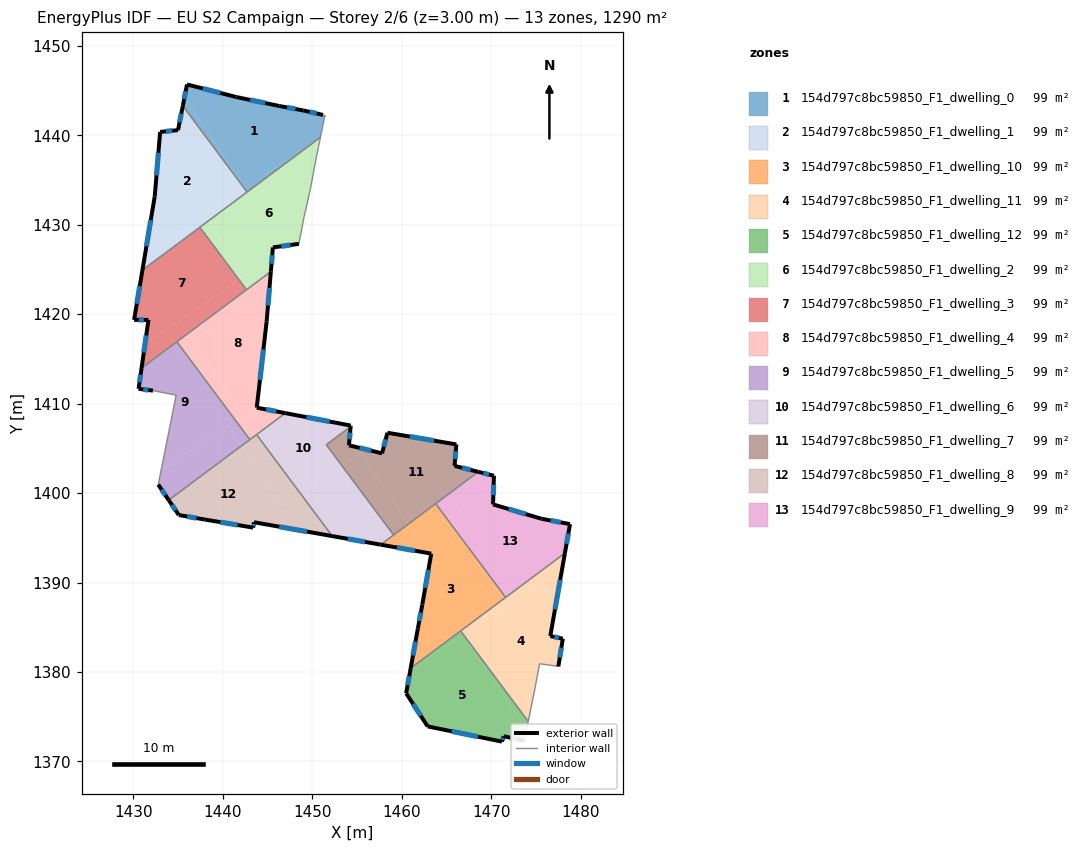
=== STOREY PLAN SPEC (per zone: floor XY polygon, exterior-wall plan segments, windows/doors) ===
zone 1: 154d797c8bc59850_F1_dwelling_0  (99.2 m²)
  floor: (1451.40, 1442.27) (1451.40, 1442.17) (1450.90, 1439.77) (1450.78, 1439.69) (1442.49, 1434.11) (1435.70, 1444.20) (1435.99, 1445.68) (1441.49, 1444.28) (1446.29, 1443.27) (1448.99, 1442.77) (1451.20, 1442.27)
  floor: (1435.70, 1444.20) (1442.49, 1434.11) (1442.41, 1434.05) (1435.52, 1443.29)
  floor: (1450.78, 1439.69) (1442.70, 1433.66) (1442.41, 1434.05)
  exterior wall: (1435.99, 1445.68) – (1435.52, 1443.29)  [2.4 m]
    window: (1435.83, 1444.91) – (1435.67, 1444.06)  [0.9 m²]
  exterior wall: (1441.49, 1444.28) – (1435.99, 1445.68)  [5.7 m]
    window: (1439.72, 1444.73) – (1437.76, 1445.23)  [2.1 m²]
  exterior wall: (1446.29, 1443.27) – (1441.49, 1444.28)  [4.9 m]
    window: (1444.74, 1443.60) – (1443.04, 1443.95)  [1.9 m²]
  exterior wall: (1448.99, 1442.77) – (1446.29, 1443.27)  [2.7 m]
    window: (1448.12, 1442.93) – (1447.16, 1443.11)  [1.0 m²]
  exterior wall: (1451.20, 1442.27) – (1448.99, 1442.77)  [2.3 m]
    window: (1450.49, 1442.43) – (1449.70, 1442.61)  [0.9 m²]
  interior walls: 5
zone 2: 154d797c8bc59850_F1_dwelling_1  (99.2 m²)
  floor: (1435.52, 1443.29) (1442.41, 1434.05) (1431.28, 1426.56) (1432.38, 1433.17) (1432.98, 1440.37) (1434.98, 1440.57)
  floor: (1438.00, 1431.08) (1438.42, 1430.46) (1431.00, 1424.93) (1431.28, 1426.56)
  floor: (1442.41, 1434.05) (1442.70, 1433.66) (1438.42, 1430.46) (1438.00, 1431.08)
  exterior wall: (1432.98, 1440.37) – (1432.38, 1433.17)  [7.2 m]
    window: (1432.79, 1438.05) – (1432.57, 1435.49)  [2.7 m²]
  exterior wall: (1434.98, 1440.57) – (1432.98, 1440.37)  [2.0 m]
    window: (1434.34, 1440.51) – (1433.63, 1440.44)  [0.8 m²]
  exterior wall: (1435.52, 1443.29) – (1434.98, 1440.57)  [2.8 m]
    window: (1435.35, 1442.41) – (1435.16, 1441.45)  [1.0 m²]
  exterior wall: (1432.38, 1433.17) – (1431.00, 1424.93)  [8.4 m]
    window: (1431.94, 1430.51) – (1431.45, 1427.58)  [3.2 m²]
  interior walls: 3
zone 3: 154d797c8bc59850_F1_dwelling_10  (99.2 m²)
  floor: (1468.28, 1392.79) (1471.39, 1388.18) (1460.99, 1380.42) (1461.79, 1384.83) (1462.29, 1387.53) (1462.30, 1387.58) (1463.29, 1393.23) (1460.11, 1393.79) (1465.05, 1397.12)
  floor: (1468.28, 1392.79) (1471.60, 1388.34) (1471.39, 1388.18)
  floor: (1463.79, 1398.82) (1465.05, 1397.12) (1461.81, 1394.94) (1460.73, 1396.54)
  floor: (1460.73, 1396.54) (1461.81, 1394.94) (1460.11, 1393.79) (1457.64, 1394.23)
  exterior wall: (1462.29, 1387.53) – (1461.79, 1384.83)  [2.7 m]
    window: (1462.13, 1386.66) – (1461.95, 1385.70)  [1.0 m²]
  exterior wall: (1462.30, 1387.58) – (1462.29, 1387.53)  [0.1 m]
  exterior wall: (1463.29, 1393.23) – (1462.30, 1387.58)  [5.7 m]
    window: (1462.97, 1391.41) – (1462.62, 1389.40)  [2.2 m²]
  exterior wall: (1457.64, 1394.23) – (1463.29, 1393.23)  [5.7 m]
    window: (1459.46, 1393.91) – (1461.47, 1393.55)  [2.2 m²]
  exterior wall: (1461.79, 1384.83) – (1460.99, 1380.42)  [4.5 m]
    window: (1461.53, 1383.41) – (1461.25, 1381.84)  [1.7 m²]
  interior walls: 5
zone 4: 154d797c8bc59850_F1_dwelling_11  (99.2 m²)
  floor: (1477.94, 1391.62) (1476.60, 1384.02) (1478.00, 1383.72) (1477.50, 1380.62) (1476.90, 1380.72) (1475.40, 1380.92) (1474.90, 1378.22) (1474.13, 1374.47) (1466.88, 1384.18)
  floor: (1478.23, 1393.29) (1477.94, 1391.62) (1471.83, 1387.51) (1471.39, 1388.18)
  floor: (1471.39, 1388.18) (1471.83, 1387.51) (1466.88, 1384.18) (1466.58, 1384.59)
  exterior wall: (1476.60, 1384.02) – (1478.23, 1393.29)  [9.4 m]
    window: (1477.12, 1387.01) – (1477.70, 1390.30)  [3.6 m²]
  exterior wall: (1478.00, 1383.72) – (1476.60, 1384.02)  [1.4 m]
    window: (1477.55, 1383.82) – (1477.05, 1383.92)  [0.5 m²]
  exterior wall: (1477.50, 1380.62) – (1478.00, 1383.72)  [3.1 m]
    window: (1477.66, 1381.62) – (1477.84, 1382.72)  [1.2 m²]
  interior walls: 7
zone 5: 154d797c8bc59850_F1_dwelling_12  (99.2 m²)
  floor: (1466.82, 1384.14) (1473.95, 1373.55) (1473.69, 1372.31) (1471.39, 1372.82) (1471.19, 1372.21) (1462.89, 1373.92) (1460.48, 1377.62) (1460.95, 1380.19)
  floor: (1466.58, 1384.59) (1466.88, 1384.18) (1460.95, 1380.19) (1460.99, 1380.42)
  floor: (1466.88, 1384.18) (1474.13, 1374.47) (1473.95, 1373.55) (1466.82, 1384.14)
  exterior wall: (1471.19, 1372.21) – (1471.39, 1372.82)  [0.6 m]
    window: (1471.26, 1372.41) – (1471.33, 1372.62)  [0.2 m²]
  exterior wall: (1462.89, 1373.92) – (1471.19, 1372.21)  [8.5 m]
    window: (1465.56, 1373.37) – (1468.51, 1372.76)  [3.2 m²]
  exterior wall: (1460.48, 1377.62) – (1462.89, 1373.92)  [4.4 m]
    window: (1461.26, 1376.43) – (1462.11, 1375.11)  [1.7 m²]
  exterior wall: (1460.99, 1380.42) – (1460.48, 1377.62)  [2.8 m]
    window: (1460.83, 1379.52) – (1460.65, 1378.52)  [1.1 m²]
  exterior wall: (1471.39, 1372.82) – (1473.69, 1372.31)  [2.4 m]
    window: (1472.13, 1372.65) – (1472.95, 1372.48)  [0.9 m²]
  interior walls: 3
zone 6: 154d797c8bc59850_F1_dwelling_2  (99.3 m²)
  floor: (1450.90, 1439.76) (1450.69, 1438.77) (1450.29, 1436.77) (1449.79, 1434.07) (1449.19, 1431.36) (1449.09, 1430.96) (1448.49, 1427.86) (1445.59, 1427.46) (1445.49, 1426.29) (1442.55, 1424.31) (1438.42, 1430.46) (1450.78, 1439.69)
  floor: (1438.42, 1430.46) (1442.55, 1424.31) (1441.82, 1423.82) (1437.42, 1429.71)
  floor: (1445.49, 1426.29) (1445.36, 1424.76) (1442.64, 1422.72) (1441.82, 1423.82)
  exterior wall: (1445.59, 1427.46) – (1448.49, 1427.86)  [2.9 m]
    window: (1446.52, 1427.59) – (1447.55, 1427.73)  [1.1 m²]
  exterior wall: (1445.36, 1424.76) – (1445.59, 1427.46)  [2.7 m]
    window: (1445.43, 1425.63) – (1445.51, 1426.59)  [1.0 m²]
  interior walls: 10
zone 7: 154d797c8bc59850_F1_dwelling_3  (99.2 m²)
  floor: (1437.42, 1429.71) (1441.82, 1423.82) (1431.30, 1416.74) (1431.68, 1419.36) (1430.07, 1419.36) (1431.00, 1424.93)
  floor: (1435.17, 1419.35) (1436.15, 1417.89) (1430.91, 1413.97) (1431.30, 1416.74)
  floor: (1441.82, 1423.82) (1442.64, 1422.72) (1436.15, 1417.89) (1435.17, 1419.35)
  exterior wall: (1431.68, 1419.36) – (1430.91, 1413.97)  [5.4 m]
    window: (1431.43, 1417.62) – (1431.15, 1415.71)  [2.1 m²]
  exterior wall: (1430.07, 1419.36) – (1431.68, 1419.36)  [1.6 m]
    window: (1430.59, 1419.36) – (1431.16, 1419.36)  [0.6 m²]
  exterior wall: (1431.00, 1424.93) – (1430.07, 1419.36)  [5.6 m]
    window: (1430.70, 1423.13) – (1430.37, 1421.16)  [2.1 m²]
  interior walls: 4
zone 8: 154d797c8bc59850_F1_dwelling_4  (99.2 m²)
  floor: (1445.36, 1424.76) (1444.89, 1419.16) (1443.81, 1409.75) (1442.30, 1408.74) (1436.15, 1417.89)
  floor: (1436.15, 1417.89) (1442.30, 1408.74) (1441.40, 1408.14) (1434.85, 1416.91)
  floor: (1446.98, 1408.94) (1443.01, 1405.98) (1441.40, 1408.14) (1443.81, 1409.75) (1443.78, 1409.55)
  exterior wall: (1443.78, 1409.55) – (1444.89, 1419.16)  [9.7 m]
    window: (1444.14, 1412.65) – (1444.53, 1416.06)  [3.7 m²]
  exterior wall: (1446.98, 1408.94) – (1443.78, 1409.55)  [3.3 m]
    window: (1445.95, 1409.14) – (1444.81, 1409.35)  [1.2 m²]
  exterior wall: (1444.89, 1419.16) – (1445.36, 1424.76)  [5.6 m]
    window: (1445.04, 1420.96) – (1445.21, 1422.95)  [2.1 m²]
  interior walls: 5
zone 9: 154d797c8bc59850_F1_dwelling_5  (99.2 m²)
  floor: (1434.85, 1416.92) (1441.40, 1408.14) (1433.09, 1402.55) (1434.78, 1410.95) (1432.17, 1411.45) (1430.57, 1411.65) (1430.91, 1413.97)
  floor: (1440.49, 1407.53) (1442.03, 1405.25) (1433.94, 1399.21) (1432.77, 1400.95) (1433.09, 1402.55)
  floor: (1441.40, 1408.14) (1443.01, 1405.98) (1442.03, 1405.25) (1440.49, 1407.53)
  exterior wall: (1430.57, 1411.65) – (1432.17, 1411.45)  [1.6 m]
    window: (1431.09, 1411.59) – (1431.66, 1411.52)  [0.6 m²]
  exterior wall: (1430.91, 1413.97) – (1430.57, 1411.65)  [2.3 m]
    window: (1430.80, 1413.22) – (1430.68, 1412.40)  [0.9 m²]
  exterior wall: (1432.77, 1400.95) – (1433.94, 1399.21)  [2.1 m]
    window: (1433.15, 1400.39) – (1433.57, 1399.77)  [0.8 m²]
  interior walls: 5
zone 10: 154d797c8bc59850_F1_dwelling_6  (99.2 m²)
  floor: (1454.29, 1407.54) (1454.28, 1407.43) (1451.56, 1405.40) (1453.30, 1403.07) (1448.66, 1399.96) (1443.76, 1406.54) (1446.98, 1408.94)
  floor: (1453.30, 1403.07) (1459.09, 1395.31) (1457.64, 1394.23) (1452.22, 1395.19) (1448.66, 1399.96)
  exterior wall: (1454.29, 1407.54) – (1446.98, 1408.94)  [7.4 m]
    window: (1451.93, 1407.99) – (1449.34, 1408.49)  [2.8 m²]
  exterior wall: (1454.28, 1407.43) – (1454.29, 1407.54)  [0.1 m]
  exterior wall: (1452.22, 1395.19) – (1457.64, 1394.23)  [5.5 m]
    window: (1453.97, 1394.88) – (1455.89, 1394.54)  [2.1 m²]
  interior walls: 5
zone 11: 154d797c8bc59850_F1_dwelling_7  (99.2 m²)
  floor: (1466.10, 1405.44) (1465.90, 1403.04) (1468.55, 1402.37) (1460.73, 1396.54) (1455.39, 1404.48) (1455.98, 1404.88) (1457.79, 1404.44) (1458.39, 1406.74)
  floor: (1455.39, 1404.48) (1460.73, 1396.54) (1459.09, 1395.31) (1453.30, 1403.07)
  floor: (1454.28, 1407.43) (1454.09, 1405.34) (1455.98, 1404.88) (1453.30, 1403.07) (1451.56, 1405.40)
  exterior wall: (1465.90, 1403.04) – (1466.10, 1405.44)  [2.4 m]
    window: (1465.96, 1403.81) – (1466.03, 1404.67)  [0.9 m²]
  exterior wall: (1468.55, 1402.37) – (1465.90, 1403.04)  [2.7 m]
    window: (1467.69, 1402.59) – (1466.75, 1402.82)  [1.0 m²]
  exterior wall: (1454.09, 1405.34) – (1454.28, 1407.43)  [2.1 m]
    window: (1454.15, 1406.02) – (1454.22, 1406.76)  [0.8 m²]
  exterior wall: (1457.79, 1404.44) – (1454.09, 1405.34)  [3.8 m]
    window: (1456.60, 1404.73) – (1455.28, 1405.05)  [1.4 m²]
  exterior wall: (1458.39, 1406.74) – (1457.79, 1404.44)  [2.4 m]
    window: (1458.20, 1406.00) – (1457.98, 1405.18)  [0.9 m²]
  exterior wall: (1466.10, 1405.44) – (1458.39, 1406.74)  [7.8 m]
    window: (1463.61, 1405.86) – (1460.88, 1406.32)  [3.0 m²]
  interior walls: 4
zone 12: 154d797c8bc59850_F1_dwelling_8  (99.2 m²)
  floor: (1442.03, 1405.25) (1446.55, 1398.53) (1443.80, 1396.68) (1443.48, 1396.74) (1443.43, 1396.43) (1443.38, 1396.14) (1437.97, 1397.04) (1435.07, 1397.54) (1433.94, 1399.21)
  floor: (1443.76, 1406.54) (1448.66, 1399.96) (1446.55, 1398.53) (1442.03, 1405.25)
  floor: (1448.66, 1399.96) (1452.22, 1395.19) (1443.80, 1396.68)
  exterior wall: (1437.97, 1397.04) – (1443.38, 1396.14)  [5.5 m]
    window: (1439.72, 1396.75) – (1441.63, 1396.43)  [2.1 m²]
  exterior wall: (1435.07, 1397.54) – (1437.97, 1397.04)  [2.9 m]
    window: (1436.01, 1397.38) – (1437.04, 1397.20)  [1.1 m²]
  exterior wall: (1433.94, 1399.21) – (1435.07, 1397.54)  [2.0 m]
    window: (1434.31, 1398.67) – (1434.71, 1398.08)  [0.8 m²]
  exterior wall: (1443.48, 1396.74) – (1452.22, 1395.19)  [8.9 m]
    window: (1446.30, 1396.24) – (1449.40, 1395.69)  [3.4 m²]
  exterior wall: (1443.38, 1396.14) – (1443.48, 1396.74)  [0.6 m]
    window: (1443.41, 1396.33) – (1443.45, 1396.55)  [0.2 m²]
  interior walls: 3
zone 13: 154d797c8bc59850_F1_dwelling_9  (99.2 m²)
  floor: (1478.80, 1396.53) (1478.23, 1393.29) (1471.60, 1388.34) (1468.28, 1392.79) (1465.27, 1397.27) (1470.26, 1400.62) (1470.20, 1398.74) (1475.60, 1397.13)
  floor: (1470.30, 1401.94) (1470.26, 1400.62) (1465.06, 1397.12) (1463.79, 1398.82) (1468.55, 1402.37)
  floor: (1465.27, 1397.27) (1468.28, 1392.79) (1465.06, 1397.12)
  exterior wall: (1470.30, 1401.94) – (1468.55, 1402.37)  [1.8 m]
    window: (1469.73, 1402.08) – (1469.11, 1402.23)  [0.7 m²]
  exterior wall: (1470.20, 1398.74) – (1470.30, 1401.94)  [3.2 m]
    window: (1470.23, 1399.77) – (1470.27, 1400.90)  [1.2 m²]
  exterior wall: (1475.60, 1397.13) – (1470.20, 1398.74)  [5.6 m]
    window: (1473.86, 1397.65) – (1471.94, 1398.22)  [2.1 m²]
  exterior wall: (1478.80, 1396.53) – (1475.60, 1397.13)  [3.3 m]
    window: (1477.77, 1396.72) – (1476.63, 1396.94)  [1.2 m²]
  exterior wall: (1478.23, 1393.29) – (1478.80, 1396.53)  [3.3 m]
    window: (1478.42, 1394.33) – (1478.62, 1395.48)  [1.2 m²]
  interior walls: 3

=== DERIVED (storey summary) ===
Building: EU S2 Campaign
Storey: 2 of 6  (floor level z = 3.00 m)
Storey gross floor area: 1290.2 m²
Zones on this storey: 13
  - 154d797c8bc59850_F1_dwelling_0: floor 99.2 m²; exterior wall 18.0 m (54.1 m²); 5 window(s) 6.8 m²; WWR 12.6%
  - 154d797c8bc59850_F1_dwelling_1: floor 99.2 m²; exterior wall 20.4 m (61.1 m²); 4 window(s) 7.7 m²; WWR 12.6%
  - 154d797c8bc59850_F1_dwelling_10: floor 99.2 m²; exterior wall 18.8 m (56.3 m²); 4 window(s) 7.1 m²; WWR 12.6%
  - 154d797c8bc59850_F1_dwelling_11: floor 99.2 m²; exterior wall 14.0 m (41.9 m²); 3 window(s) 5.3 m²; WWR 12.6%
  - 154d797c8bc59850_F1_dwelling_12: floor 99.2 m²; exterior wall 18.7 m (56.2 m²); 5 window(s) 7.1 m²; WWR 12.6%
  - 154d797c8bc59850_F1_dwelling_2: floor 99.3 m²; exterior wall 5.6 m (16.9 m²); 2 window(s) 2.1 m²; WWR 12.6%
  - 154d797c8bc59850_F1_dwelling_3: floor 99.2 m²; exterior wall 12.7 m (38.1 m²); 3 window(s) 4.8 m²; WWR 12.6%
  - 154d797c8bc59850_F1_dwelling_4: floor 99.2 m²; exterior wall 18.5 m (55.6 m²); 3 window(s) 7.0 m²; WWR 12.6%
  - 154d797c8bc59850_F1_dwelling_5: floor 99.2 m²; exterior wall 6.0 m (18.1 m²); 3 window(s) 2.3 m²; WWR 12.6%
  - 154d797c8bc59850_F1_dwelling_6: floor 99.2 m²; exterior wall 13.1 m (39.2 m²); 2 window(s) 4.9 m²; WWR 12.5%
  - 154d797c8bc59850_F1_dwelling_7: floor 99.2 m²; exterior wall 21.2 m (63.7 m²); 6 window(s) 8.0 m²; WWR 12.6%
  - 154d797c8bc59850_F1_dwelling_8: floor 99.2 m²; exterior wall 19.9 m (59.8 m²); 5 window(s) 7.5 m²; WWR 12.6%
  - 154d797c8bc59850_F1_dwelling_9: floor 99.2 m²; exterior wall 17.2 m (51.6 m²); 5 window(s) 6.5 m²; WWR 12.6%
Zone adjacency (shared interzone walls):
  - 154d797c8bc59850_F1_dwelling_0 ↔ 154d797c8bc59850_F1_dwelling_1
  - 154d797c8bc59850_F1_dwelling_0 ↔ 154d797c8bc59850_F1_dwelling_2
  - 154d797c8bc59850_F1_dwelling_1 ↔ 154d797c8bc59850_F1_dwelling_2
  - 154d797c8bc59850_F1_dwelling_1 ↔ 154d797c8bc59850_F1_dwelling_3
  - 154d797c8bc59850_F1_dwelling_10 ↔ 154d797c8bc59850_F1_dwelling_11
  - 154d797c8bc59850_F1_dwelling_10 ↔ 154d797c8bc59850_F1_dwelling_12
  - 154d797c8bc59850_F1_dwelling_10 ↔ 154d797c8bc59850_F1_dwelling_6
  - 154d797c8bc59850_F1_dwelling_10 ↔ 154d797c8bc59850_F1_dwelling_7
  - 154d797c8bc59850_F1_dwelling_10 ↔ 154d797c8bc59850_F1_dwelling_9
  - 154d797c8bc59850_F1_dwelling_11 ↔ 154d797c8bc59850_F1_dwelling_12
  - 154d797c8bc59850_F1_dwelling_11 ↔ 154d797c8bc59850_F1_dwelling_9
  - 154d797c8bc59850_F1_dwelling_2 ↔ 154d797c8bc59850_F1_dwelling_3
  - 154d797c8bc59850_F1_dwelling_2 ↔ 154d797c8bc59850_F1_dwelling_4
  - 154d797c8bc59850_F1_dwelling_3 ↔ 154d797c8bc59850_F1_dwelling_4
  - 154d797c8bc59850_F1_dwelling_3 ↔ 154d797c8bc59850_F1_dwelling_5
  - 154d797c8bc59850_F1_dwelling_4 ↔ 154d797c8bc59850_F1_dwelling_5
  - 154d797c8bc59850_F1_dwelling_4 ↔ 154d797c8bc59850_F1_dwelling_6
  - 154d797c8bc59850_F1_dwelling_4 ↔ 154d797c8bc59850_F1_dwelling_8
  - 154d797c8bc59850_F1_dwelling_5 ↔ 154d797c8bc59850_F1_dwelling_8
  - 154d797c8bc59850_F1_dwelling_6 ↔ 154d797c8bc59850_F1_dwelling_7
  - 154d797c8bc59850_F1_dwelling_6 ↔ 154d797c8bc59850_F1_dwelling_8
  - 154d797c8bc59850_F1_dwelling_7 ↔ 154d797c8bc59850_F1_dwelling_9